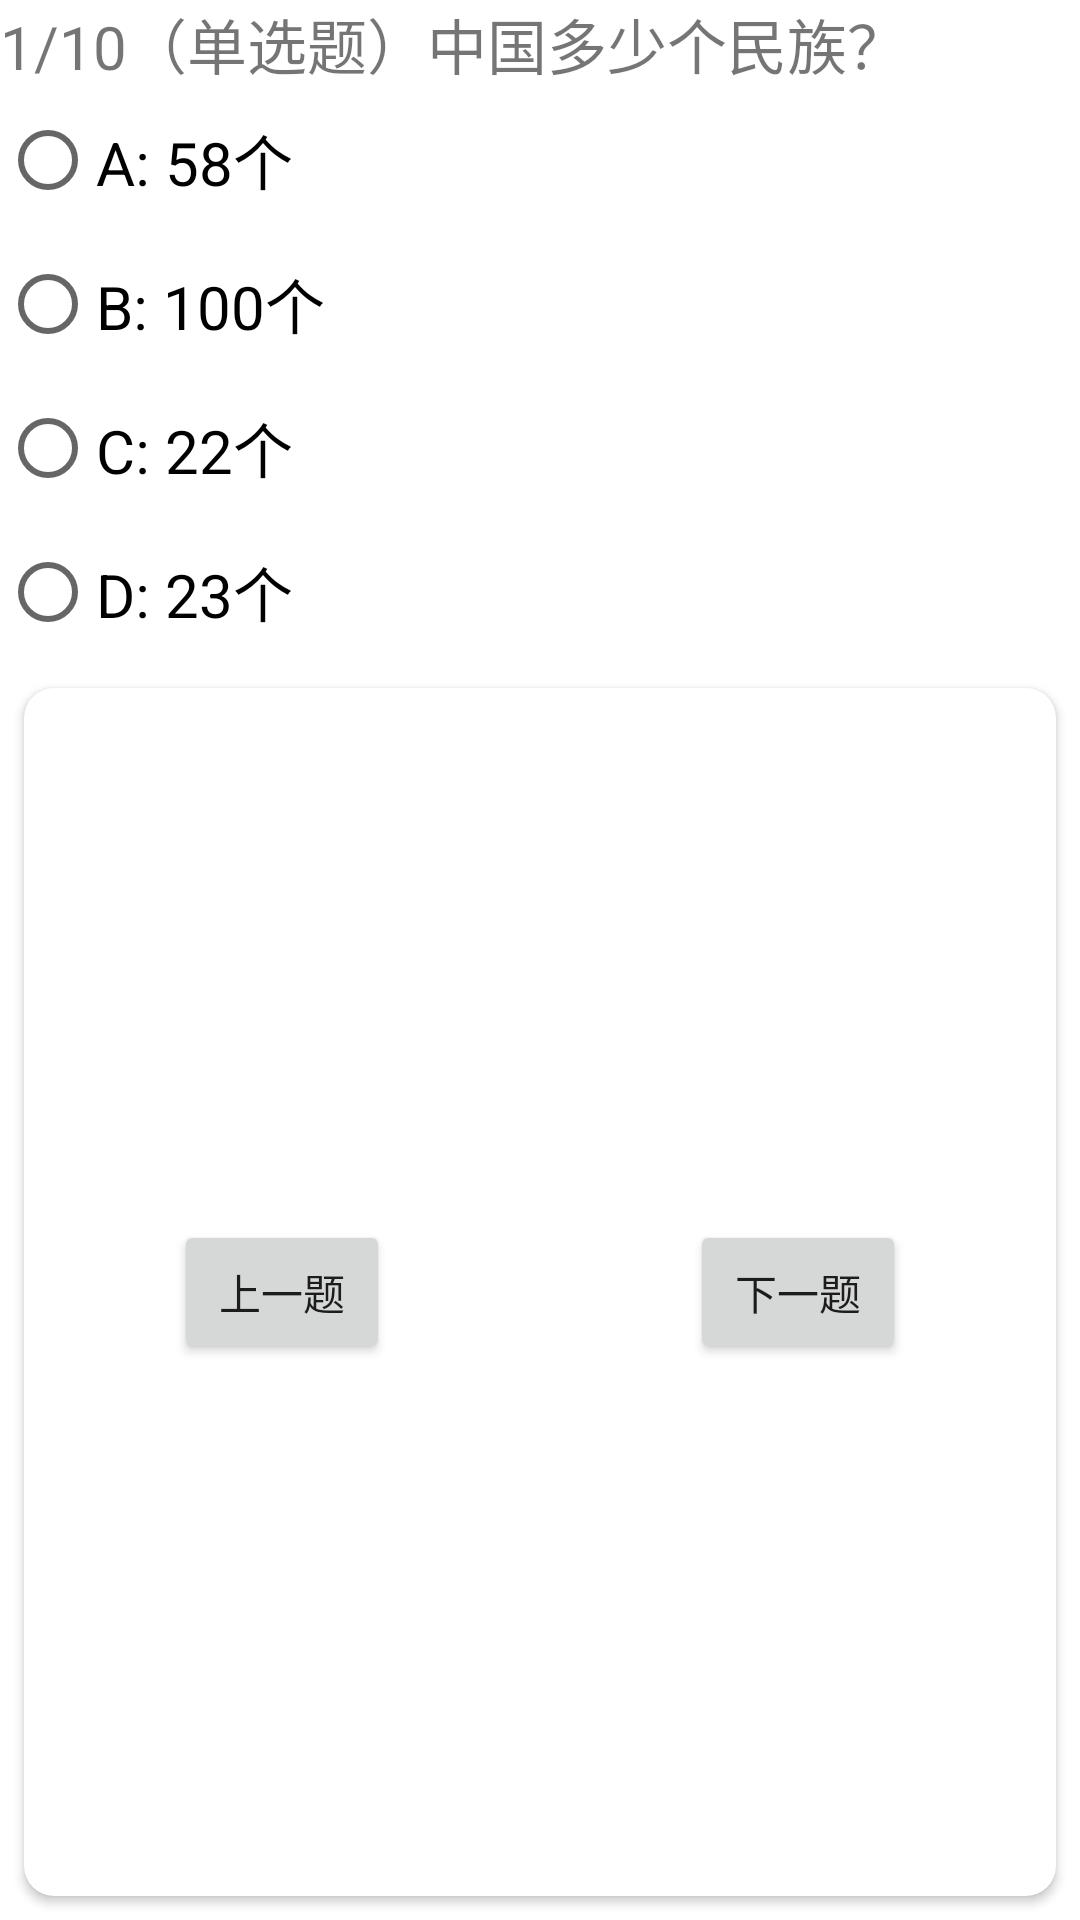

Reconstruct the res/layout file that produces this screen, plus the resources it refers to.
<!-- AndroidManifest.xml: application theme Theme.Buder -->
<!-- res/layout/activity_exercise.xml -->
<?xml version="1.0" encoding="utf-8"?>
<androidx.constraintlayout.widget.ConstraintLayout xmlns:android="http://schemas.android.com/apk/res/android"
    xmlns:app="http://schemas.android.com/apk/res-auto"
    xmlns:tools="http://schemas.android.com/tools"
    android:layout_width="match_parent"
    android:layout_height="match_parent">
    <LinearLayout
        android:id="@+id/linearLayout"
        android:layout_width="match_parent"
        android:layout_height="match_parent"
        android:orientation="vertical"
        tools:layout_editor_absoluteX="1dp"
        tools:layout_editor_absoluteY="1dp">

        <LinearLayout
            android:id="@+id/linearLayout2"
            android:layout_width="wrap_content"
            android:layout_height="wrap_content"
            android:orientation="horizontal"
            tools:layout_editor_absoluteX="1dp"
            tools:layout_editor_absoluteY="1dp"
            tools:ignore="DuplicateIds">

            <TextView
                android:id="@+id/current_no"
                android:layout_width="wrap_content"
                android:layout_height="wrap_content"
                android:text="1"
                tools:layout_editor_absoluteX="83dp"
                tools:layout_editor_absoluteY="80dp"
                android:textSize="20sp"/>

            <TextView
                android:id="@+id/textView4"
                android:layout_width="wrap_content"
                android:layout_height="wrap_content"
                android:text="/"
                android:textSize="20sp"
                tools:layout_editor_absoluteX="83dp"
                tools:layout_editor_absoluteY="80dp" />

            <TextView
                android:id="@+id/current_sum"
                android:layout_width="wrap_content"
                android:layout_height="wrap_content"
                android:text="10"
                android:textSize="20sp"
                tools:layout_editor_absoluteX="83dp"
                tools:layout_editor_absoluteY="80dp" />


            <TextView
                android:id="@+id/isradioId"
                android:layout_width="wrap_content"
                android:layout_height="wrap_content"
                android:text="（单选题）"
                android:textSize="20sp"
                tools:layout_editor_absoluteX="83dp"
                tools:layout_editor_absoluteY="80dp" />

            <TextView
                android:id="@+id/textView2"
                android:layout_width="wrap_content"
                android:layout_height="wrap_content"
                android:text="中国多少个民族？"
                android:textSize="20sp"
                tools:layout_editor_absoluteX="83dp"
                tools:layout_editor_absoluteY="80dp" />

        </LinearLayout>

        <LinearLayout
            android:id="@+id/linearLayout1"
            android:layout_width="match_parent"
            android:layout_height="match_parent"
            android:orientation="vertical"
            tools:ignore="MissingConstraints">

            <RadioGroup
                android:layout_width="match_parent"
                android:layout_height="wrap_content">

                <RadioButton
                    android:id="@+id/radiobtnA"
                    android:layout_width="wrap_content"
                    android:layout_height="wrap_content"
                    android:layout_weight="1"
                    android:checked="false"
                    android:text="A: 58个"
                    android:textColor="#000000"
                    android:textSize="20sp" />

                <RadioButton
                    android:id="@+id/radiobtnB"
                    android:layout_width="wrap_content"
                    android:layout_height="wrap_content"
                    android:layout_weight="1"
                    android:checked="false"
                    android:text="B: 100个"
                    android:textColor="#000000"
                    android:textSize="20sp" />

                <RadioButton
                    android:id="@+id/radiobtnC"
                    android:layout_width="wrap_content"
                    android:layout_height="wrap_content"
                    android:layout_weight="1"
                    android:checked="false"
                    android:text="C: 22个"
                    android:textColor="#000000"
                    android:textSize="20sp" />

                <RadioButton
                    android:id="@+id/radiobtnD"
                    android:layout_width="wrap_content"
                    android:layout_height="wrap_content"
                    android:layout_weight="1"
                    android:checked="false"
                    android:text="D: 23个"
                    android:textColor="#000000"
                    android:textSize="20sp" />
            </RadioGroup>

            <androidx.cardview.widget.CardView
                android:layout_width="match_parent"
                android:layout_height="match_parent"
                app:cardCornerRadius="10dp"
                android:layout_margin="8dp">

                <LinearLayout
                    android:id="@+id/linearLayout9"
                    android:layout_width="match_parent"
                    android:layout_height="match_parent"
                    android:orientation="horizontal"

                    tools:ignore="MissingConstraints">

                    <Button
                        android:id="@+id/upId"
                        android:layout_width="wrap_content"
                        android:layout_height="wrap_content"
                        android:layout_marginLeft="50dp"
                        android:layout_marginRight="50dp"
                        android:layout_weight="1"
                        android:layout_gravity="center_vertical"
                        android:text="上一题" />

                    <Button
                        android:id="@+id/nextId"
                        android:layout_width="wrap_content"
                        android:layout_height="wrap_content"
                        android:layout_marginLeft="50dp"
                        android:layout_marginRight="50dp"
                        android:layout_gravity="center_vertical"
                        android:layout_weight="1"
                        android:text="下一题" />
                </LinearLayout>
            </androidx.cardview.widget.CardView>
        </LinearLayout>
    </LinearLayout>
</androidx.constraintlayout.widget.ConstraintLayout>
<!-- resources referenced by this layout -->
<resources>
  <style name="Theme.Buder" parent="Theme.MaterialComponents.DayNight.DarkActionBar">
          
          <item name="colorPrimary">@color/purple_500</item>
          <item name="colorPrimaryVariant">@color/purple_700</item>
          <item name="colorOnPrimary">@color/white</item>
          
          <item name="colorSecondary">@color/teal_200</item>
          <item name="colorSecondaryVariant">@color/teal_700</item>
          <item name="colorOnSecondary">@color/black</item>
          
          <item name="android:statusBarColor">?attr/colorPrimaryVariant</item>
          
      </style>
  <!-- not gathered from this repository: default colours our renderer supplied (Android Studio template values) -->
  <color name="purple_500">#FF6200EE</color>
  <color name="purple_700">#FF3700B3</color>
  <color name="teal_200">#FF03DAC5</color>
  <color name="teal_700">#FF018786</color>
  <color name="black">#FF000000</color>
  <color name="white">#FFFFFFFF</color>
</resources>
